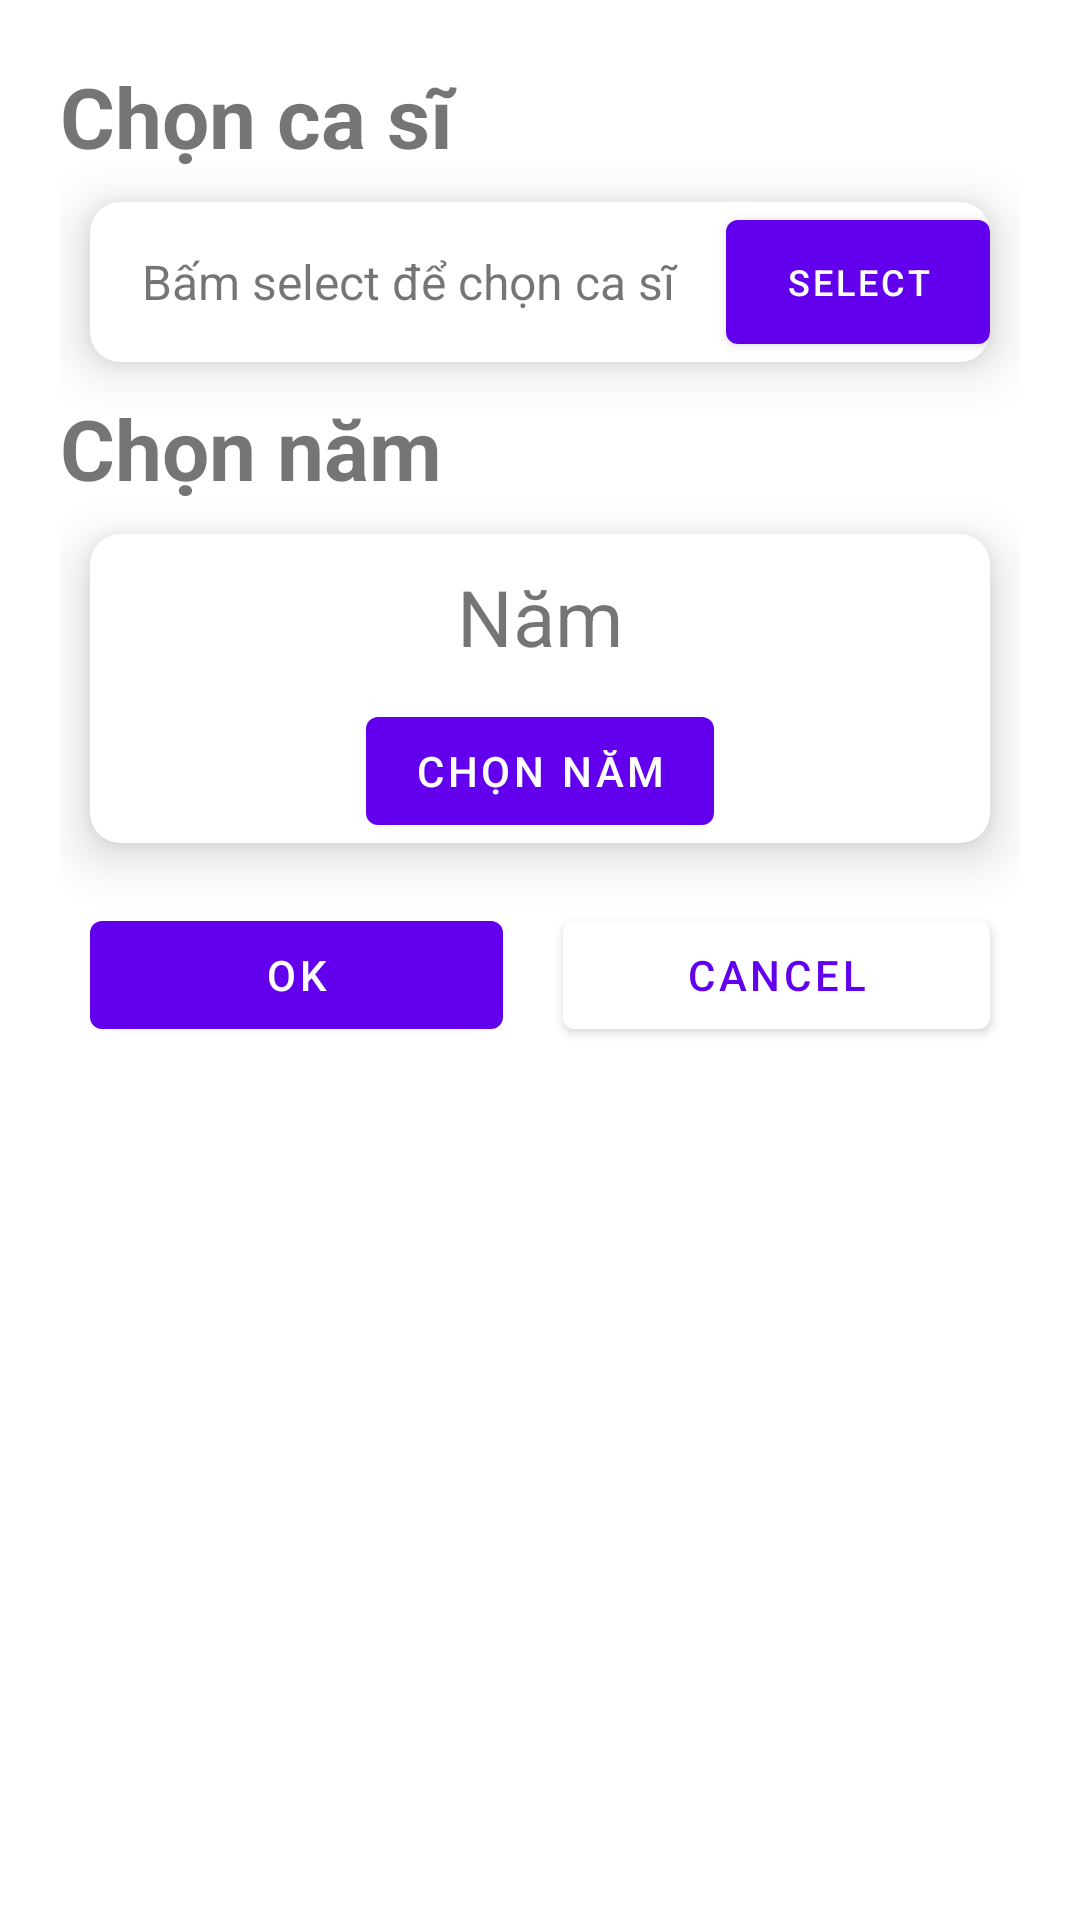

Layout XML and referenced resources for this Android screen:
<!-- AndroidManifest.xml: application theme Theme.QLAmNhac -->
<!-- res/layout/fragment_singer_and_year_select.xml -->
<?xml version="1.0" encoding="utf-8"?>
<LinearLayout xmlns:android="http://schemas.android.com/apk/res/android"
    xmlns:tools="http://schemas.android.com/tools"
    android:layout_width="match_parent"
   android:padding="20dp"
    android:layout_height="match_parent"
    xmlns:card_view="http://schemas.android.com/apk/res-auto"
    android:orientation="vertical"
    tools:context=".report.SingerAndYearSelectFragment">

    <TextView
        android:layout_width="match_parent"
        android:layout_height="wrap_content"
        android:text="Chọn ca sĩ"
        android:textSize="28sp"
        android:textStyle="bold"/>
    <androidx.cardview.widget.CardView
        android:layout_width="match_parent"
        android:layout_height="wrap_content"
        android:layout_margin="10dp"
        android:clickable="true"
        android:foreground="?android:attr/selectableItemBackground"
        card_view:cardCornerRadius="10dp"
        card_view:cardElevation="10dp">

        <LinearLayout
            android:layout_width="match_parent"
            android:layout_height="wrap_content">

            <TextView
                android:id="@+id/singerNameTextview"
                android:layout_margin="10dp"
                android:layout_weight="2"
                android:layout_width="0dp"
                android:textSize="16sp"
                android:gravity="center"
                android:text="Bấm select để chọn ca sĩ"
                android:layout_height="match_parent" />

            <Button
                android:id="@+id/selectSinger"
                android:layout_width="wrap_content"
                android:textSize="12sp"
                android:text="Select"
                android:layout_height="match_parent" />

        </LinearLayout>
    </androidx.cardview.widget.CardView>
    <TextView
        android:layout_width="match_parent"
        android:layout_height="wrap_content"
        android:text="Chọn năm"
        android:textSize="28sp"
        android:textStyle="bold"/>
    <androidx.cardview.widget.CardView
        android:layout_width="match_parent"
        android:layout_height="wrap_content"
        android:layout_margin="10dp"
        android:clickable="true"
        android:foreground="?android:attr/selectableItemBackground"
        card_view:cardCornerRadius="10dp"
        card_view:cardElevation="10dp">

        <LinearLayout
            android:orientation="vertical"
            android:layout_width="match_parent"
            android:layout_height="wrap_content">
            <TextView
                android:id="@+id/yearTextview2"
                android:text="Năm"
                android:gravity="center"
                android:textSize="26sp"
                android:layout_margin="10dp"
                android:layout_width="match_parent"
                android:layout_height="wrap_content" />
                <Button
                    android:id="@+id/selectYear2"
                    android:layout_gravity="center_horizontal"
                    android:layout_width="wrap_content"
                    android:layout_height="wrap_content"
                    android:text="Chọn năm"/>
        </LinearLayout>
    </androidx.cardview.widget.CardView>

    <LinearLayout
        android:layout_width="match_parent"
        android:layout_height="wrap_content"
        android:orientation="horizontal">
        <Button
            android:id="@+id/okBtn"
            android:layout_margin="10dp"
            android:layout_weight="1"
            android:text="OK"
            android:layout_width="wrap_content"
            android:layout_height="match_parent"/>
        <Button
            android:id="@+id/cancelBtn"
            android:layout_margin="10dp"
            android:layout_weight="1"
            android:backgroundTint="@color/white"
            android:text="Cancel"
            android:textColor="@color/purple_500"
            android:layout_width="wrap_content"
            android:layout_height="match_parent"/>
    </LinearLayout>

</LinearLayout>
<!-- resources referenced by this layout -->
<resources>
  <color name="purple_500">#FF6200EE</color>
  <color name="white">#FFFFFFFF</color>
  <style name="Theme.QLAmNhac" parent="Theme.MaterialComponents.DayNight.DarkActionBar">
          
          <item name="colorPrimary">@color/purple_500</item>
          <item name="colorPrimaryVariant">@color/purple_700</item>
          <item name="colorOnPrimary">@color/white</item>
          
          <item name="colorSecondary">@color/purple_500</item>
          <item name="colorSecondaryVariant">@color/teal_700</item>
          <item name="colorOnSecondary">@color/black</item>
          
          <item name="android:statusBarColor" tools:targetApi="l">?attr/colorPrimaryVariant</item>
          
  
          <item name="android:windowActivityTransitions">true</item>
  
          
          <item name="android:windowEnterTransition">@transition/slide_in_right</item>
  
  
  
      </style>
  <color name="purple_700">#FF3700B3</color>
  <color name="teal_700">#FF018786</color>
  <color name="black">#FF000000</color>
</resources>
